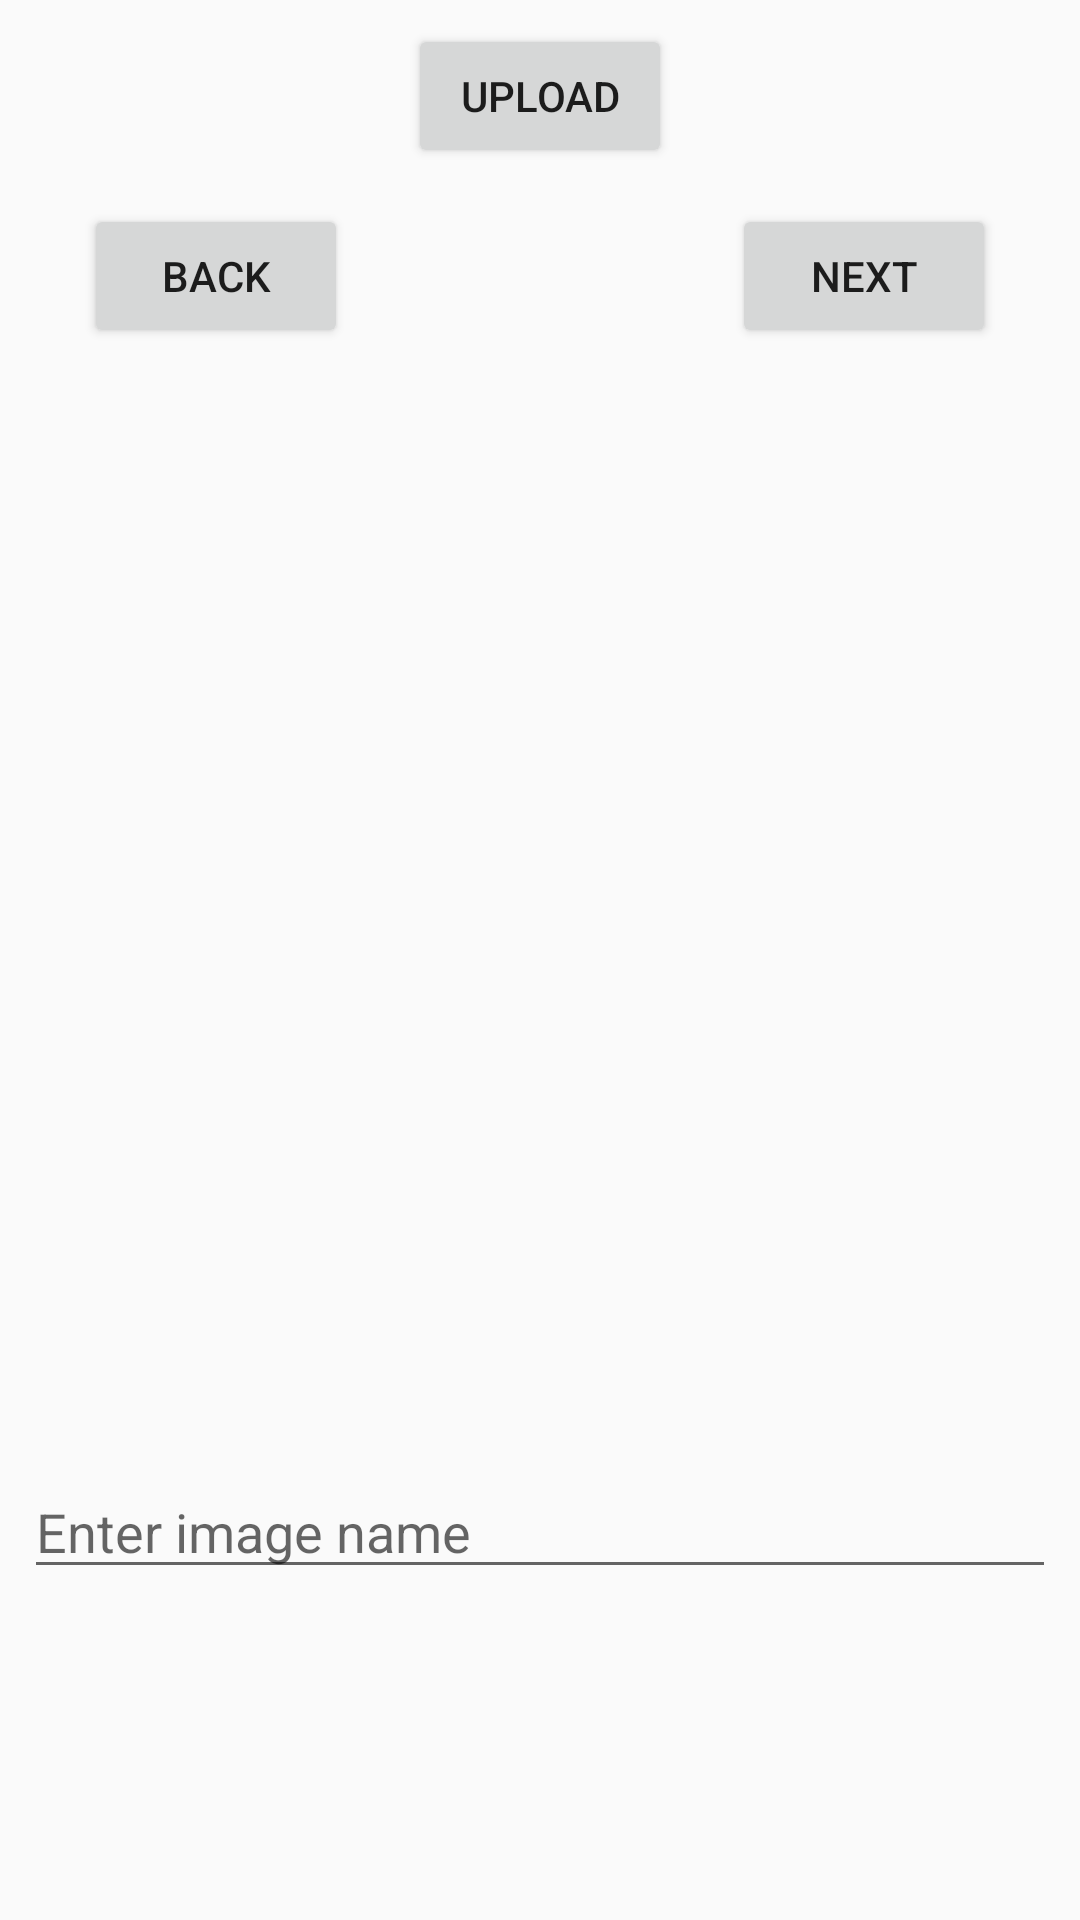

Layout XML and referenced resources for this Android screen:
<!-- AndroidManifest.xml: application theme AppTheme -->
<!-- res/layout/activity_upload.xml -->
<?xml version="1.0" encoding="utf-8"?>
<android.support.constraint.ConstraintLayout xmlns:android="http://schemas.android.com/apk/res/android"
    xmlns:app="http://schemas.android.com/apk/res-auto"
    xmlns:tools="http://schemas.android.com/tools"
    android:layout_width="match_parent"
    android:layout_height="match_parent"
    tools:context="generisches.lab.trial.UploadActivity">

    <Button
        android:id="@+id/btn_upload"
        android:layout_width="wrap_content"
        android:layout_height="wrap_content"
        android:layout_marginBottom="72dp"
        android:layout_marginEnd="8dp"
        android:layout_marginStart="8dp"
        android:layout_marginTop="8dp"
        android:text="Upload"
        app:layout_constraintBottom_toTopOf="@+id/uploadImage"
        app:layout_constraintEnd_toEndOf="parent"
        app:layout_constraintStart_toStartOf="parent"
        app:layout_constraintTop_toTopOf="parent" />

    <Button
        android:id="@+id/btn_back"
        android:layout_width="wrap_content"
        android:layout_height="wrap_content"
        android:layout_marginBottom="8dp"
        android:layout_marginEnd="8dp"
        android:layout_marginStart="8dp"
        android:layout_marginTop="8dp"
        android:text="Back"
        app:layout_constraintBottom_toTopOf="@+id/uploadImage"
        app:layout_constraintEnd_toStartOf="@+id/btn_next"
        app:layout_constraintStart_toStartOf="parent"
        app:layout_constraintTop_toBottomOf="@+id/btn_upload" />

    <Button
        android:id="@+id/btn_next"
        android:layout_width="wrap_content"
        android:layout_height="wrap_content"
        android:layout_marginBottom="8dp"
        android:layout_marginEnd="8dp"
        android:layout_marginStart="100dp"
        android:layout_marginTop="8dp"
        android:text="Next"
        app:layout_constraintBottom_toTopOf="@+id/uploadImage"
        app:layout_constraintEnd_toEndOf="parent"
        app:layout_constraintStart_toEndOf="@+id/btn_back"
        app:layout_constraintTop_toBottomOf="@+id/btn_upload" />

    <ImageView
        android:id="@+id/uploadImage"
        android:layout_width="250dp"
        android:layout_height="250dp"
        android:layout_centerHorizontal="true"
        android:layout_centerVertical="true"
        android:layout_marginEnd="8dp"
        android:layout_marginStart="8dp"
        android:layout_marginTop="72dp"
        app:layout_constraintEnd_toEndOf="parent"
        app:layout_constraintStart_toStartOf="parent"
        app:layout_constraintTop_toBottomOf="@+id/btn_upload" />

    <EditText
        android:id="@+id/imageName"
        android:layout_width="match_parent"
        android:layout_height="wrap_content"
        android:layout_below="@+id/uploadImage"
        android:layout_marginBottom="8dp"
        android:layout_marginEnd="8dp"
        android:layout_marginStart="8dp"
        android:layout_marginTop="8dp"
        android:hint="Enter image name"
        app:layout_constraintBottom_toBottomOf="parent"
        app:layout_constraintEnd_toEndOf="parent"
        app:layout_constraintStart_toStartOf="parent"
        app:layout_constraintTop_toBottomOf="@+id/uploadImage" />

</android.support.constraint.ConstraintLayout>
<!-- resources referenced by this layout -->
<resources>
  <style name="AppTheme" parent="Theme.AppCompat.Light.DarkActionBar">
          
          <item name="colorPrimary">@color/colorPrimary</item>
          <item name="colorPrimaryDark">@color/colorPrimaryDark</item>
          <item name="colorAccent">@color/colorAccent</item>
      </style>
  <color name="colorPrimary">#222222</color>
  <color name="colorPrimaryDark">#000000</color>
  <color name="colorAccent">#987654</color>
</resources>
